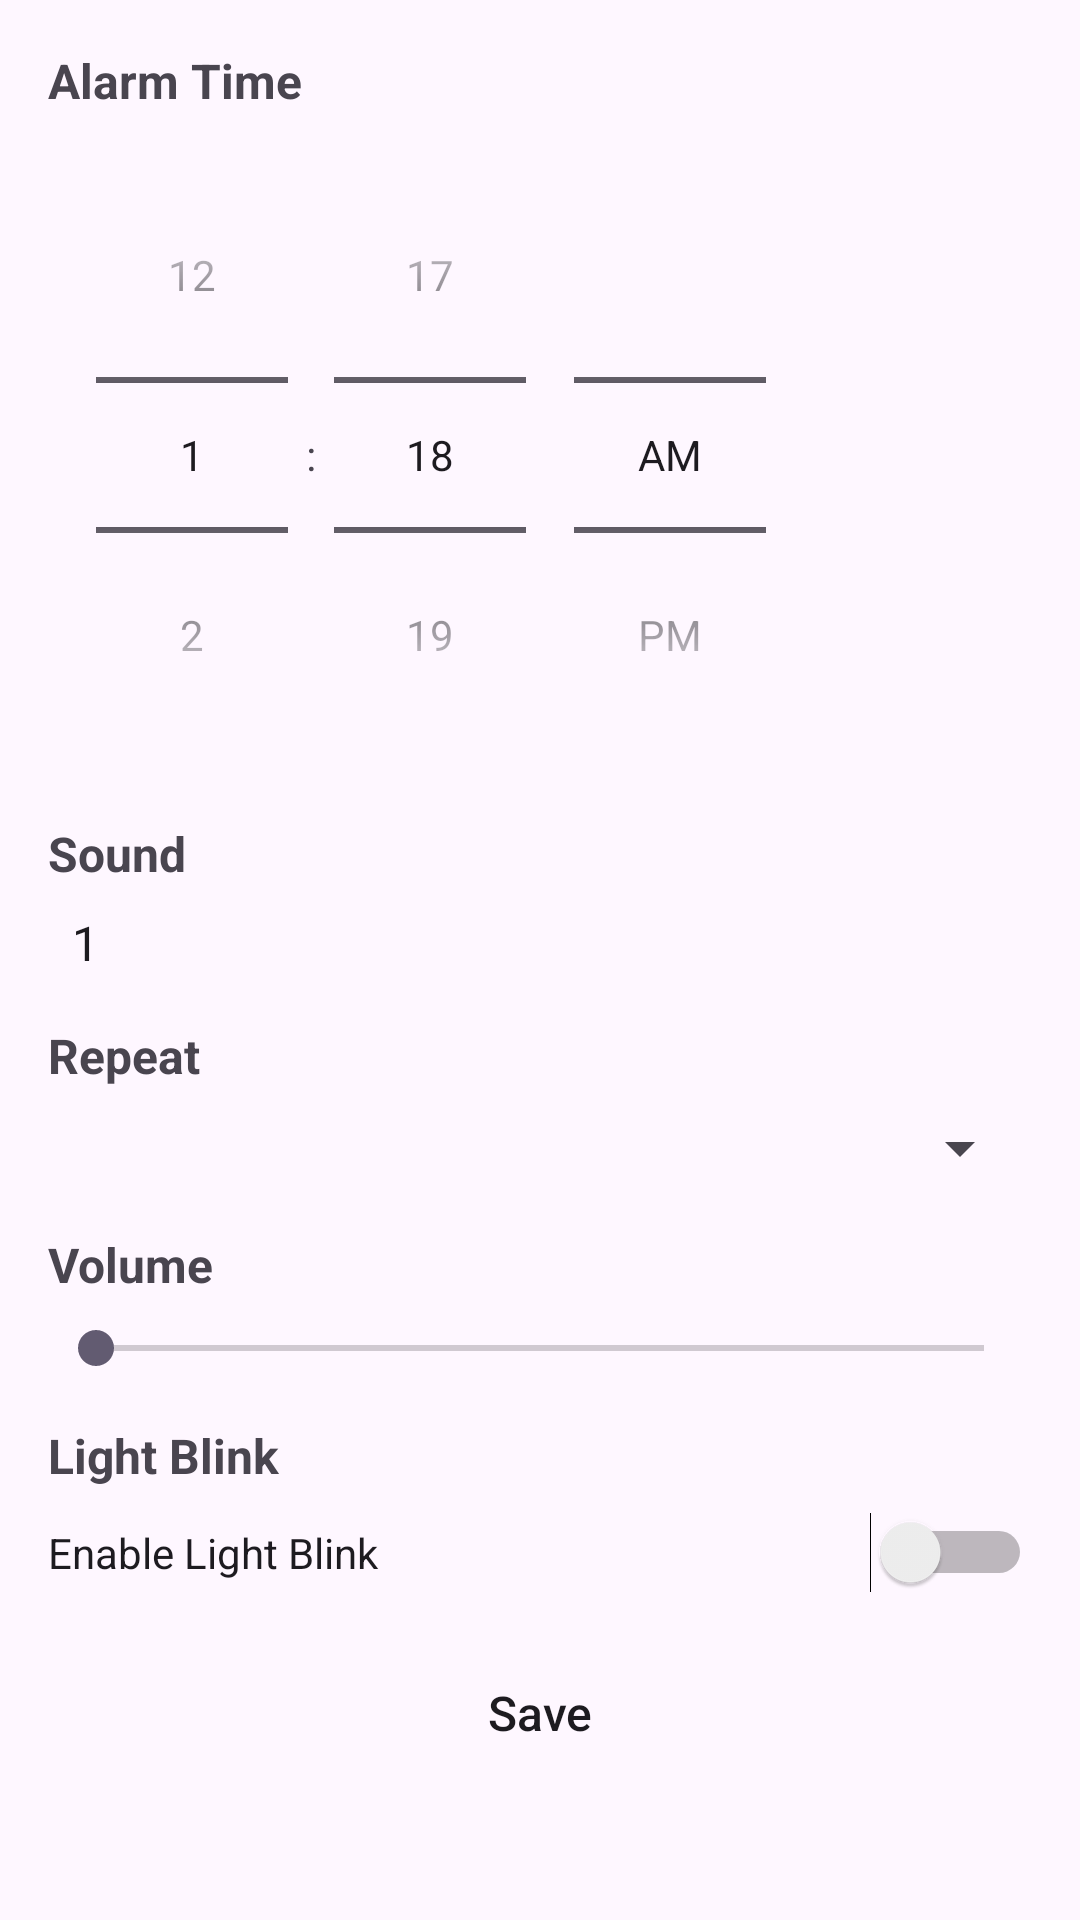

Produce the Android XML layout that renders to this screen, including the resource entries it uses.
<!-- AndroidManifest.xml: application theme Theme.IoTAlarmAppAndroid -->
<!-- res/layout/activity_edit_alarm.xml -->
<?xml version="1.0" encoding="utf-8"?>
<ScrollView xmlns:android="http://schemas.android.com/apk/res/android"
    android:layout_width="match_parent"
    android:layout_height="match_parent">

    <LinearLayout
        android:layout_width="match_parent"
        android:layout_height="wrap_content"
        android:orientation="vertical"
        android:padding="16dp">

        
        <TextView
            android:layout_width="match_parent"
            android:layout_height="wrap_content"
            android:text="Alarm Time"
            android:textSize="16sp"
            android:textStyle="bold"
            android:paddingBottom="8dp" />

        

        
        <TimePicker
            android:id="@+id/timePicker"
            android:layout_width="wrap_content"
            android:layout_height="wrap_content"
            android:timePickerMode="spinner" />


        <TextView
            android:layout_width="match_parent"
            android:layout_height="wrap_content"
            android:text="Sound"
            android:textSize="16sp"
            android:textStyle="bold"
            android:paddingTop="16dp"
            android:paddingBottom="8dp" />
        <Spinner
            android:id="@+id/spinnerSound"
            android:layout_width="match_parent"
            android:layout_height="wrap_content"
            android:entries="@array/sound_options"
            android:background="?attr/selectableItemBackground" />

        
        <TextView
            android:layout_width="match_parent"
            android:layout_height="wrap_content"
            android:text="Repeat"
            android:textSize="16sp"
            android:textStyle="bold"
            android:paddingTop="16dp"
            android:entries="@array/repeat_options"
            android:paddingBottom="8dp" />
        <Spinner
            android:id="@+id/spinnerRepeat"
            android:layout_width="match_parent"
            android:layout_height="wrap_content" />


        
        <TextView
            android:layout_width="match_parent"
            android:layout_height="wrap_content"
            android:text="Volume"
            android:textSize="16sp"
            android:textStyle="bold"
            android:paddingTop="16dp"
            android:paddingBottom="8dp" />
        <SeekBar
            android:id="@+id/seekBarVolume"
            android:layout_width="match_parent"
            android:layout_height="wrap_content"
            android:max="100" />

        
        <TextView
            android:layout_width="match_parent"
            android:layout_height="wrap_content"
            android:text="Light Blink"
            android:textSize="16sp"
            android:textStyle="bold"
            android:paddingTop="16dp"
            android:paddingBottom="8dp" />
        <Switch
            android:id="@+id/switchLightBlink"
            android:layout_width="match_parent"
            android:layout_height="wrap_content"
            android:text="Enable Light Blink" />

        
        <Button
            android:id="@+id/btnSaveAlarm"
            android:layout_width="match_parent"
            android:layout_height="wrap_content"
            android:text="Save"
            android:textAllCaps="false"
            android:padding="12dp"
            android:background="?attr/selectableItemBackground"
            android:textSize="16sp"
            android:layout_marginTop="16dp" />

    </LinearLayout>
</ScrollView>
<!-- resources referenced by this layout -->
<resources>
  <string-array name="repeat_options">
          <item>Sun</item>
          <item>Mon</item>
          <item>Tue</item>
          <item>Wed</item>
          <item>Thu</item>
          <item>Fri</item>
          <item>Sat</item>
          <item>None</item>
          <item>Daily</item>
      </string-array>
  <string-array name="sound_options">
          <item>1</item>
          <item>2</item>
          <item>3</item>
          <item>4</item>
          <item>5</item>
          <item>6</item>
          <item>7</item>
      </string-array>
  <style name="Theme.IoTAlarmAppAndroid" parent="Base.Theme.IoTAlarmAppAndroid" />
  <style name="Base.Theme.IoTAlarmAppAndroid" parent="Theme.Material3.DayNight.NoActionBar">
          
          
      </style>
</resources>
